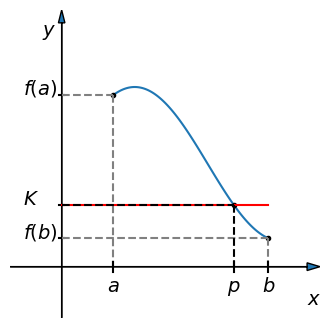

This figure's Python source:
#!/usr/bin/env python
# -*- coding: utf-8 -*-

'''
Este trabalho está licenciado sob a Licença Creative Commons Atribuição-CompartilhaIgual 3.0 Não Adaptada. Para ver uma cópia desta licença, visite http://creativecommons.org/licenses/by-sa/3.0/ ou envie uma carta para Creative Commons, PO Box 1866, Mountain View, CA 94042, USA.

[redacted]
[redacted]

Description:
Illustration of the Intermediate Value Theorem:
If $f:[a,b]\to\mathbb{R}$ is a continuous function and $K \in (f(a),~f(b))$, then there exists $c\in (a,~b)$ such that $f(c)=K$.
'''

import numpy as np
import matplotlib.pyplot as plt
from matplotlib.path import Path
import matplotlib.patches as patches

#canvas
fig = plt.figure(figsize=(4,4), dpi=100, linewidth=0.0, facecolor="white")

#axes definitions
ax = plt.subplot(1,1,1)

ax.set_xlim(-2,10)
ax.set_ylim(-1,5)

ax.set_xticks([])
ax.set_yticks([])

ax.set_frame_on(False)

ax.arrow(-2, 0, 12, 0, head_width=0.15, head_length=0.5, length_includes_head=True)
ax.text(9.5,-0.75,r"$x$",fontsize=14)

ax.arrow(0, -1, 0, 6, head_width=0.25, head_length=0.25, length_includes_head=True)
ax.text(-0.75, 4.5, r"$y$",fontsize=14)

def f(x):
    return 1.5*np.sin(x/1.8) + 2

a = 2
b = 8
x = np.linspace (a, b, 100, endpoint=True)

ax.plot(x, f(x))

#dashed lines
#(a, f(a))
ax.plot (a, f(a), 'ko', markersize=3)
ax.text (-1.5, f(a), r"$f(a)$", fontsize=14)
ax.plot ([-0.1, 0.1], [f(a), f(a)], color='black')
ax.plot ([0, a], [f(a), f(a)], color='gray', linestyle='dashed')
ax.plot ([a, a], [f(a), 0], color='gray', linestyle='dashed')
ax.plot ([a, a], [-0.1, 0.1], color='black')
ax.text (a - 0.25, -0.5, r"$a$", fontsize=14)

#(b, f(b))
ax.plot (b, f(b), 'ko', markersize=3)
ax.text (-1.5, f(b), r"$f(b)$", fontsize=14)
ax.plot ([-0.1, 0.1], [f(b), f(b)], color='black')
ax.plot ([0, b], [f(b), f(b)], color='gray', linestyle='dashed')
ax.plot ([b, b], [f(b), 0], color='gray', linestyle='dashed')
ax.plot ([b, b], [-0.1, 0.1], color='black')
ax.text (b - 0.25, -0.5, r"$b$", fontsize=14)


#line K
#(p, K = f(p))
p = 2*(a + b)/3
ax.plot (p, f(p), 'ko', markersize=3)
ax.text (-1.5, f(p), r"$K$", fontsize=14)
ax.plot ([-0.1, 0.1], [f(p), f(p)], color='black')
ax.plot ([0, b], [f(p), f(p)], color='red', linestyle='solid')
ax.plot ([0, p], [f(p), f(p)], color='black', linestyle='dashed')
ax.plot ([p, p], [f(p), 0], color='black', linestyle='dashed')
ax.plot ([p, p], [-0.1, 0.1], color='black')
ax.text (p - 0.25, -0.5, r"$p$", fontsize=14)


#plt.show()

fig_file =  "teorema_do_valor_intermediario"
#fig.savefig(fig_file+".svg", bbox_inches='tight', pad_inches=0.0)
fig.savefig(fig_file+".png", bbox_inches='tight', pad_inches=0.0)


